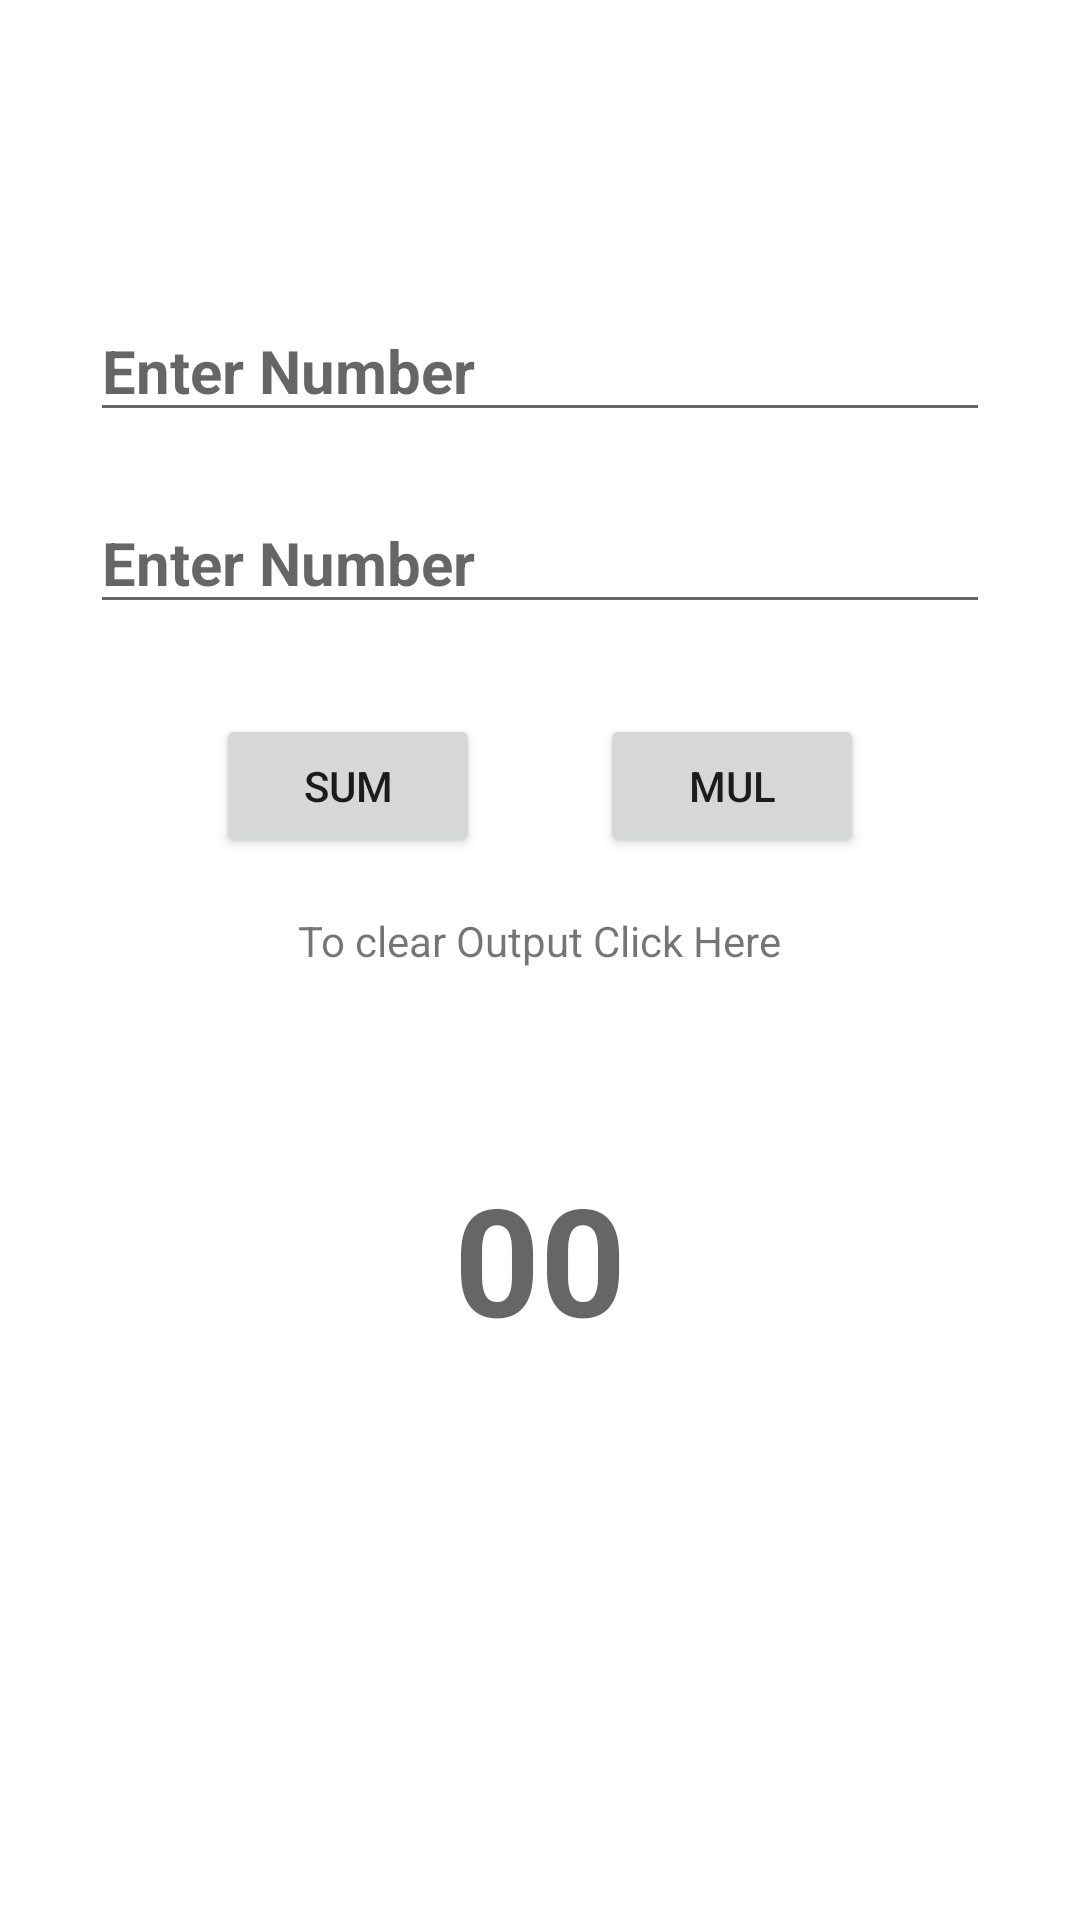

Here is an Android app screen rendered from its layout file. Give the layout XML and the strings, colors and styles it references.
<!-- AndroidManifest.xml: application theme Theme.MyScopeCalculator -->
<!-- res/layout/activity_main2.xml -->
<?xml version="1.0" encoding="utf-8"?>
<RelativeLayout
    xmlns:android="http://schemas.android.com/apk/res/android"
    xmlns:app="http://schemas.android.com/apk/res-auto"
    xmlns:tools="http://schemas.android.com/tools"
    android:layout_width="match_parent"
    android:layout_height="match_parent"
    tools:context=".objectVScompanion.MainActivity2">

    <EditText
        android:id="@+id/txtNumber1"
        android:layout_width="match_parent"
        android:layout_height="wrap_content"
        android:layout_marginHorizontal="30dp"
        android:inputType="number"
        android:digits="1234567890"
        android:textSize="20sp"
        android:textStyle="bold"
        android:textColor="@color/black"
        android:hint="Enter Number"
        android:layout_marginTop="100dp"
        android:layout_marginBottom="10dp"/>

    <EditText
        android:id="@+id/txtNumber2"
        android:layout_below="@+id/txtNumber1"
        android:layout_width="match_parent"
        android:layout_height="wrap_content"
        android:layout_marginHorizontal="30dp"
        android:inputType="number"
        android:digits="1234567890"
        android:textSize="20sp"
        android:textStyle="bold"
        android:textColor="@color/black"
        android:hint="Enter Number"
        android:layout_marginVertical="10dp"/>

    <LinearLayout
        android:id="@+id/buttonsLayout"
        android:layout_width="wrap_content"
        android:layout_height="wrap_content"
        android:layout_below="@+id/txtNumber2"
        android:layout_marginTop="20dp"
        android:orientation="horizontal"
        android:layout_centerHorizontal="true">

        <Button
            android:id="@+id/mySumBtn"
            android:text="SUM"
            android:layout_width="wrap_content"
            android:layout_height="wrap_content"
            android:layout_marginHorizontal="20dp"/>

        <Button
            android:id="@+id/myMulBtn"
            android:text="MUL"
            android:layout_width="wrap_content"
            android:layout_height="wrap_content"
            android:layout_marginHorizontal="20dp"/>

    </LinearLayout>

    <TextView
        android:layout_centerHorizontal="true"
        android:id="@+id/outputTextClear"
        android:layout_width="wrap_content"
        android:layout_height="wrap_content"
        android:layout_below="@id/buttonsLayout"
        android:layout_marginHorizontal="10dp"
        android:text="To clear Output Click Here"
        android:layout_marginVertical="18dp"/>

    <TextView
        android:id="@+id/txtOutput"
        android:layout_width="wrap_content"
        android:layout_height="wrap_content"
        android:hint="00"
        android:textColor="@color/black"
        android:textSize="50sp"
        android:textStyle="bold"
        android:layout_below="@+id/buttonsLayout"
        android:layout_centerHorizontal="true"
        android:layout_marginTop="100dp"/>

</RelativeLayout>
<!-- resources referenced by this layout -->
<resources>
  <color name="black">#FF000000</color>
  <style name="Theme.MyScopeCalculator" parent="Base.Theme.MyScopeCalculator" />
  <style name="Base.Theme.MyScopeCalculator" parent="Theme.MaterialComponents.DayNight.DarkActionBar">
          
          
      </style>
</resources>
